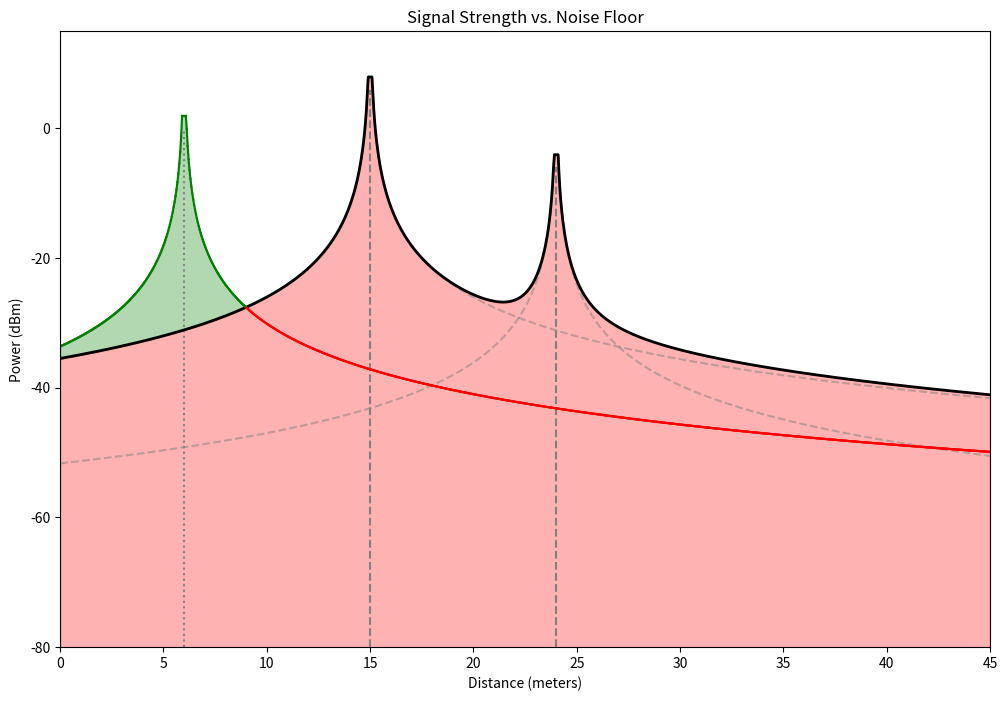

The script that saved this image:
import numpy as np
import matplotlib.pyplot as plt
from matplotlib.widgets import Slider

class SignalStrengthModel:
    def __init__(self, left, right, resolution):
        self.frequency = 2.4e9
        self.speed_of_light = 3e8
        self.distances = np.linspace(left, right, resolution)
        self.noise_radios = []
        self.network_radios = []

    def free_space_path_loss(self, distance):
        return 20 * np.log10(distance) + 20 * np.log10(self.frequency) - 20 * np.log10(self.speed_of_light)

    def calculate_path_loss(self, radio_position, power_dBm):
        relative_distances = np.abs(self.distances - radio_position)
        relative_distances = np.clip(relative_distances, 0.1, None)
        path_loss = power_dBm - self.free_space_path_loss(relative_distances)
        return path_loss

    def add_noise_radio(self, position, power_dBm):
        self.noise_radios.append({"position": position, "power": power_dBm})

    def add_network_radio(self, position, power_dBm):
        self.network_radios.append({"position": position, "power": power_dBm})

    def sort_radios_by_position(self):
        self.network_radios.sort(key=lambda x: x["position"])

    def plot(self, truncate=False, fill=False, show_noise_radios=False):
        self.sort_radios_by_position()
        fig, ax = plt.subplots(figsize=(12, 8))
        ax.margins(x=0)

        # Calculate noise floor across the entire distance array
        noise_power_linear = np.zeros_like(self.distances)
        for radio in self.noise_radios:
            individual_noise_power_dBm = self.calculate_path_loss(radio["position"], radio["power"])
            noise_power_linear += 10 ** (individual_noise_power_dBm / 10)

            # Show individual noise radio contributions if show_noise_radios is True
            if show_noise_radios:
                ax.plot(self.distances, individual_noise_power_dBm, color='gray', linestyle='--', alpha=0.5)

        # Avoid log10 of zero
        noise_power_linear = np.clip(noise_power_linear, 1e-10, None)
        total_noise_power_dBm = 10 * np.log10(noise_power_linear)

        for radio in self.noise_radios:
            ax.plot([radio["position"], radio["position"]], [-80, radio["power"]], color='gray', linestyle='--')

        for radio in self.network_radios:
            ax.plot([radio["position"], radio["position"]], [-80, radio["power"]], color='gray', linestyle=':')

        ax.plot(self.distances, total_noise_power_dBm, color='black', linewidth=2)

        # Fill under the noise floor if fill is True
        if fill:
            ax.fill_between(self.distances, -80, total_noise_power_dBm, color='red', alpha=0.3)

        for i, radio in enumerate(self.network_radios):
            path_loss_network_radio = self.calculate_path_loss(radio["position"], radio["power"])

            if truncate:
                left_boundary = 0 if i == 0 else self.network_radios[i - 1]["position"]
                right_boundary = np.inf if i == len(self.network_radios) - 1 else self.network_radios[i + 1]["position"]
            else:
                left_boundary, right_boundary = 0, np.inf

            valid_indices = (self.distances >= left_boundary) & (self.distances <= right_boundary)

            for j in range(len(self.distances[valid_indices]) - 1):
                if path_loss_network_radio[valid_indices][j] > total_noise_power_dBm[valid_indices][j]:
                    ax.plot(self.distances[valid_indices][j:j+2], path_loss_network_radio[valid_indices][j:j+2], color='green')
                else:
                    ax.plot(self.distances[valid_indices][j:j+2], path_loss_network_radio[valid_indices][j:j+2], color='red')

            # Fill under the network radio signals if fill is True
            if fill:
                ax.fill_between(self.distances[valid_indices], total_noise_power_dBm[valid_indices], 
                                path_loss_network_radio[valid_indices], where=(path_loss_network_radio[valid_indices] > total_noise_power_dBm[valid_indices]),
                                color='green', alpha=0.3)

        ax.set_ylim(-80, 15)
        ax.set_xlabel('Distance (meters)')
        ax.set_ylabel('Power (dBm)')
        ax.set_title('Signal Strength vs. Noise Floor')
        plt.show()

    def update_plot(self, val):
        for i, radio in enumerate(self.noise_radios):
            radio["position"] = self.noise_radio_sliders[i].val

        for i, radio in enumerate(self.network_radios):
            radio["position"] = self.network_radio_sliders[i].val

        self.ax.clear()
        self.plot_in_ax(truncate=self.truncate, fill=self.fill, show_noise_radios=self.show_noise_radios)

    def plot_in_ax(self, truncate=False, fill=False, show_noise_radios=False):
        self.sort_radios_by_position()
        self.ax.margins(x=0)

        # Calculate noise floor across the entire distance array
        noise_power_linear = np.zeros_like(self.distances)
        for radio in self.noise_radios:
            individual_noise_power_dBm = self.calculate_path_loss(radio["position"], radio["power"])
            noise_power_linear += 10 ** (individual_noise_power_dBm / 10)

            # Show individual noise radio contributions if show_noise_radios is True
            if show_noise_radios:
                self.ax.plot(self.distances, individual_noise_power_dBm, color='gray', linestyle='--', alpha=0.5)

        # Avoid log10 of zero
        noise_power_linear = np.clip(noise_power_linear, 1e-10, None)
        total_noise_power_dBm = 10 * np.log10(noise_power_linear)

        for radio in self.noise_radios:
            self.ax.plot([radio["position"], radio["position"]], [-80, radio["power"]], color='gray', linestyle='--')

        for radio in self.network_radios:
            self.ax.plot([radio["position"], radio["position"]], [-80, radio["power"]], color='gray', linestyle=':')

        self.ax.plot(self.distances, total_noise_power_dBm, color='black', linewidth=2)

        # Fill under the noise floor if fill is True
        if fill:
            self.ax.fill_between(self.distances, -80, total_noise_power_dBm, color='red', alpha=0.3)

        for i, radio in enumerate(self.network_radios):
            path_loss_network_radio = self.calculate_path_loss(radio["position"], radio["power"])

            if truncate:
                left_boundary = 0 if i == 0 else self.network_radios[i - 1]["position"]
                right_boundary = np.inf if i == len(self.network_radios) - 1 else self.network_radios[i + 1]["position"]
            else:
                left_boundary, right_boundary = 0, np.inf

            valid_indices = (self.distances >= left_boundary) & (self.distances <= right_boundary)

            for j in range(len(self.distances[valid_indices]) - 1):
                if path_loss_network_radio[valid_indices][j] > total_noise_power_dBm[valid_indices][j]:
                    self.ax.plot(self.distances[valid_indices][j:j+2], path_loss_network_radio[valid_indices][j:j+2], color='green')
                else:
                    self.ax.plot(self.distances[valid_indices][j:j+2], path_loss_network_radio[valid_indices][j:j+2], color='red')

            # Fill under the network radio signals if fill is True
            if fill:
                self.ax.fill_between(self.distances[valid_indices], total_noise_power_dBm[valid_indices], 
                                     path_loss_network_radio[valid_indices], where=(path_loss_network_radio[valid_indices] > total_noise_power_dBm[valid_indices]),
                                     color='green', alpha=0.3)

        self.ax.set_ylim(-80, 15)
        self.ax.set_xlabel('Distance (meters)')
        self.ax.set_ylabel('Power (dBm)')
        self.ax.set_title('Signal Strength vs. Noise Floor')

    def plot_interactive(self, truncate=False, fill=False, show_noise_radios=False):
        self.truncate = truncate
        self.fill = fill
        self.show_noise_radios = show_noise_radios
        self.fig, self.ax = plt.subplots(figsize=(12, 8))
        plt.subplots_adjust(left=0.1, bottom=0.35)

        self.noise_radio_sliders = [
            Slider(plt.axes([0.1, 0.25 - 0.05 * i, 0.8, 0.03]), f'Noise Radio {i+1}', 0, 100, valinit=radio["position"])
            for i, radio in enumerate(self.noise_radios)
        ]

        self.network_radio_sliders = [
            Slider(plt.axes([0.1, 0.1 - 0.05 * i, 0.8, 0.03]), f'Network Radio {i+1}', 0, 100, valinit=radio["position"])
            for i, radio in enumerate(self.network_radios)
        ]

        for slider in self.noise_radio_sliders + self.network_radio_sliders:
            slider.on_changed(self.update_plot)

        self.plot_in_ax(truncate=self.truncate, fill=self.fill)
        plt.show()

# Example usage
model = SignalStrengthModel(0, 3*15, 1000)

noise_power = 0
network_power = 0

noise_positions = {3*5, 3*13}

model.add_network_radio(6, network_power)
model.add_noise_radio(15, noise_power + 6)
model.add_noise_radio(24, noise_power - 6)

# for dist in range(3, 3*15, 3):
#     if dist in noise_positions:
#         model.add_noise_radio(dist, noise_power)
#         continue
#     model.add_network_radio(dist, network_power)
# model.add_network_radio(3*15, network_power)
    
model.plot(truncate=False, fill=True, show_noise_radios=True)
# model.plot_interactive(truncate=True)  # Plot interactively with truncation
